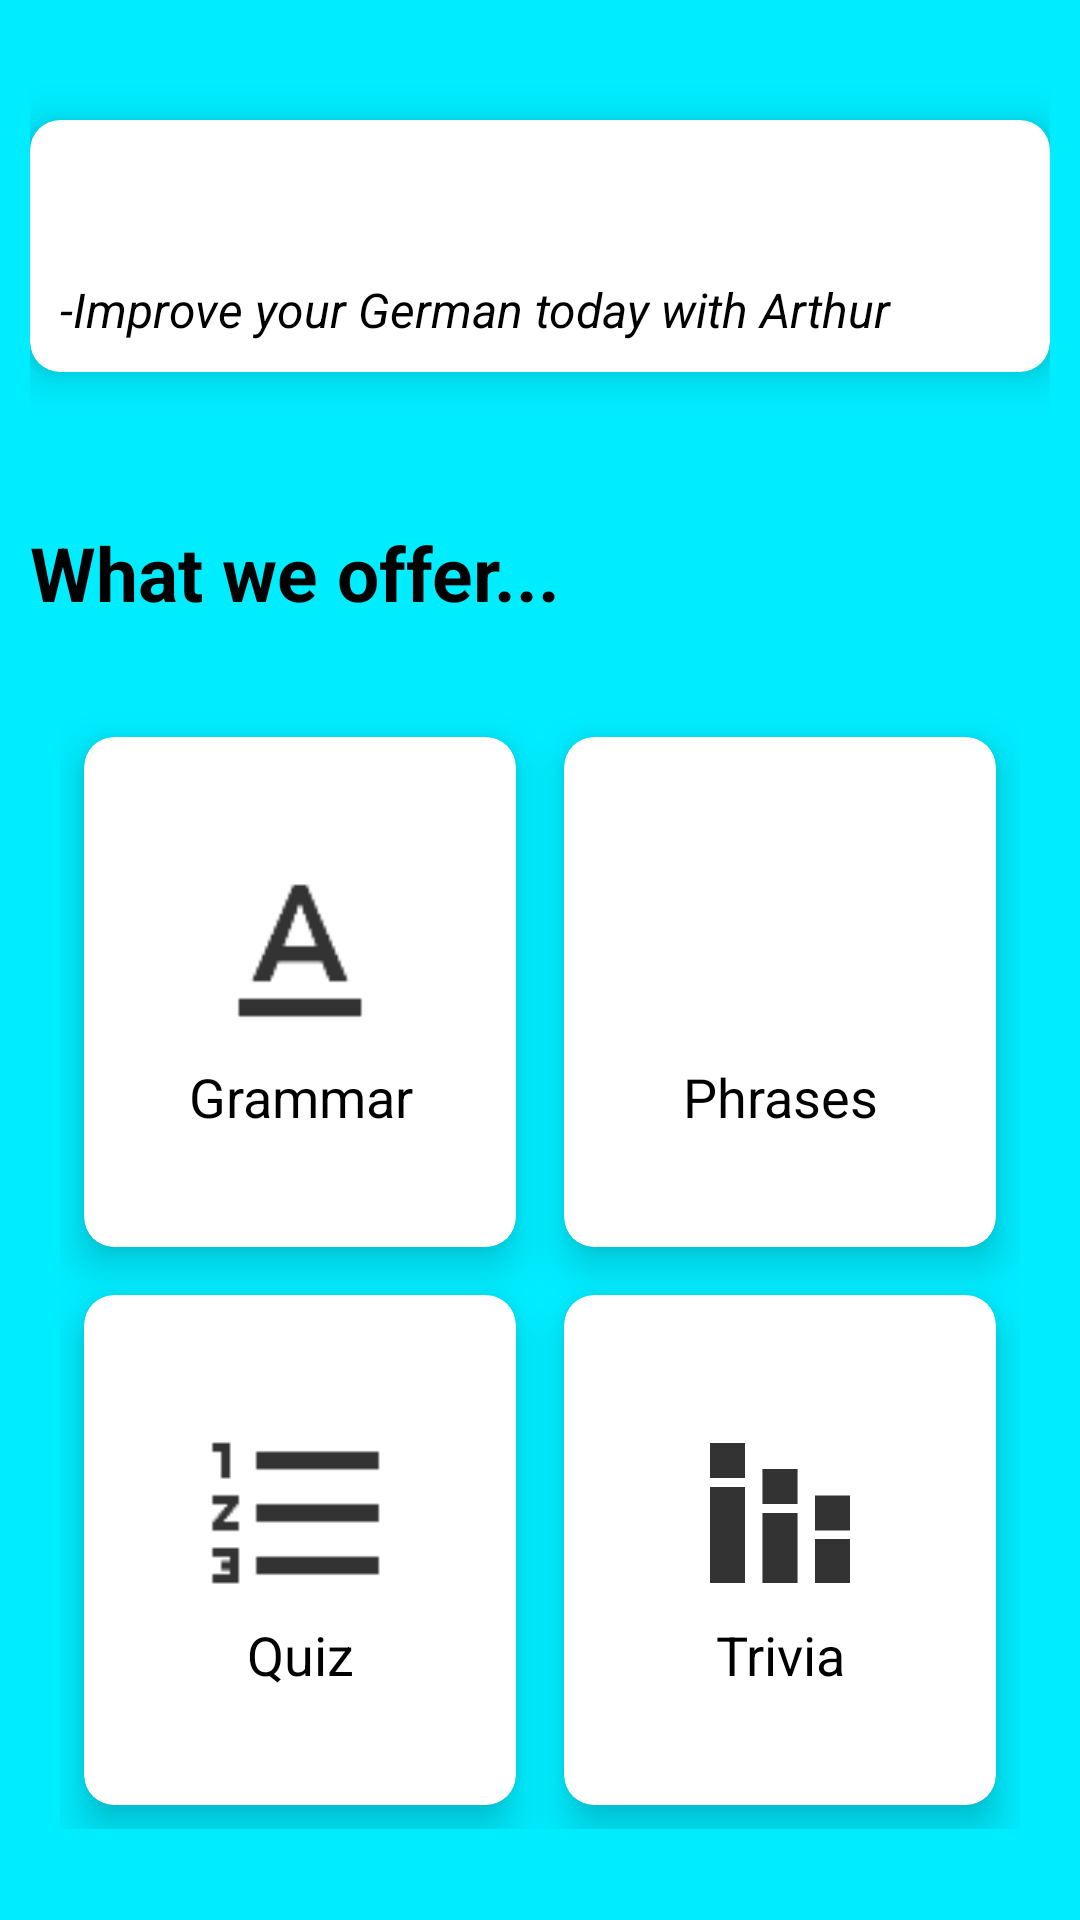

Android layout source for this screen:
<!-- AndroidManifest.xml: application theme Theme.GermanWithArthur -->
<!-- res/layout/fragment_home.xml -->
<?xml version="1.0" encoding="utf-8"?>
<androidx.constraintlayout.widget.ConstraintLayout xmlns:android="http://schemas.android.com/apk/res/android"
    xmlns:app="http://schemas.android.com/apk/res-auto"
    xmlns:tools="http://schemas.android.com/tools"
    android:layout_width="match_parent"
    android:layout_height="match_parent"
    android:background="@color/seaBlue"
    android:padding="10dp"
    tools:context=".Views.fragments.HomeFragment">

    <androidx.cardview.widget.CardView
        android:id="@+id/homeCard1"
        android:layout_width="match_parent"
        android:layout_height="wrap_content"
        android:layout_marginTop="30dp"
        android:padding="20dp"
        app:cardCornerRadius="10dp"
        app:cardElevation="8dp"
        app:layout_constraintEnd_toEndOf="parent"
        app:layout_constraintHorizontal_bias="0.5"
        app:layout_constraintStart_toStartOf="parent"
        app:layout_constraintTop_toTopOf="parent">

        <LinearLayout
            android:layout_width="match_parent"
            android:layout_height="wrap_content"
            android:orientation="vertical">

            <TextView
                android:id="@+id/greeting"
                android:layout_width="match_parent"
                android:layout_height="wrap_content"
                android:paddingStart="10dp"
                android:paddingTop="10dp"
                android:textColor="@color/black"
                android:textSize="24sp"
                android:textStyle="bold" />

            <TextView
                android:layout_width="match_parent"
                android:layout_height="wrap_content"
                android:padding="10dp"
                android:text="@string/improve_your_german_today_with_arthur"
                android:textColor="@color/black"
                android:textSize="16sp"
                android:textStyle="italic"/>
        </LinearLayout>
    </androidx.cardview.widget.CardView>

    <TextView
        android:id="@+id/entryText"
        android:layout_width="match_parent"
        android:layout_height="wrap_content"
        android:layout_marginTop="50dp"
        android:text="@string/what_we_offer"
        android:textColor="@color/black"
        android:textSize="25sp"
        android:textStyle="bold"
        app:layout_constraintEnd_toEndOf="parent"
        app:layout_constraintHorizontal_bias="0.5"
        app:layout_constraintStart_toStartOf="parent"
        app:layout_constraintTop_toBottomOf="@+id/homeCard1" />

    <GridLayout
        android:id="@+id/serviceGrid"
        android:layout_width="match_parent"
        android:layout_height="wrap_content"
        android:layout_marginTop="20dp"
        android:padding="10dp"
        app:layout_constraintTop_toBottomOf="@+id/entryText"
        tools:layout_editor_absoluteX="10dp">
        <androidx.cardview.widget.CardView
            android:id="@+id/grammarCard"
            android:layout_width="140dp"
            android:layout_height="170dp"
            android:layout_row="0"
            android:layout_rowWeight="1"
            android:layout_column="0"
            android:layout_columnWeight="1"
            android:layout_margin="8dp"
            android:padding="10dp"
            app:cardCornerRadius="10dp"
            app:cardElevation="8dp">
            <LinearLayout
                android:layout_width="match_parent"
                android:layout_height="match_parent"
                android:gravity="center"
                android:orientation="vertical">
                <ImageView
                    android:layout_width="70dp"
                    android:layout_height="70dp"
                    android:src="@drawable/ic_action_grammar"/>
                <TextView
                    android:layout_width="match_parent"
                    android:layout_height="wrap_content"
                    android:textColor="@color/black"
                    android:textSize="18sp"
                    android:textAlignment="center"
                    android:text="@string/grammar"/>
            </LinearLayout>
        </androidx.cardview.widget.CardView>
        <androidx.cardview.widget.CardView
            android:id="@+id/phraseCard"
            android:layout_width="140dp"
            android:layout_height="170dp"
            android:layout_row="0"
            android:layout_rowWeight="1"
            android:layout_column="1"
            android:layout_columnWeight="1"
            android:layout_margin="8dp"
            android:padding="10dp"
            app:cardCornerRadius="10dp"
            app:cardElevation="8dp">
            <LinearLayout
                android:layout_width="match_parent"
                android:layout_height="match_parent"
                android:gravity="center"
                android:orientation="vertical">
                <ImageView
                    android:layout_width="70dp"
                    android:layout_height="70dp"
                    android:src="@drawable/ic_action_phrases"/>
                <TextView
                    android:layout_width="match_parent"
                    android:layout_height="wrap_content"
                    android:textColor="@color/black"
                    android:textSize="18sp"
                    android:textAlignment="center"
                    android:text="@string/phrases"/>
            </LinearLayout>
        </androidx.cardview.widget.CardView>
        <androidx.cardview.widget.CardView
            android:id="@+id/quizCard"
            android:layout_width="140dp"
            android:layout_height="170dp"
            android:layout_row="1"
            android:layout_rowWeight="1"
            android:layout_column="0"
            android:layout_columnWeight="1"
            android:layout_margin="8dp"
            android:padding="10dp"
            app:cardCornerRadius="10dp"
            app:cardElevation="8dp">
            <LinearLayout
                android:layout_width="match_parent"
                android:layout_height="match_parent"
                android:gravity="center"
                android:orientation="vertical">
                <ImageView
                    android:layout_width="70dp"
                    android:layout_height="70dp"
                    android:src="@drawable/ic_action_quiz"/>
                <TextView
                    android:layout_width="match_parent"
                    android:layout_height="wrap_content"
                    android:textColor="@color/black"
                    android:textSize="18sp"
                    android:textAlignment="center"
                    android:text="@string/quiz"/>
            </LinearLayout>
        </androidx.cardview.widget.CardView>
        <androidx.cardview.widget.CardView
            android:id="@+id/triviqCard"
            android:layout_width="140dp"
            android:layout_height="170dp"
            android:layout_row="1"
            android:layout_rowWeight="1"
            android:layout_column="1"
            android:layout_columnWeight="1"
            android:layout_margin="8dp"
            android:padding="10dp"
            app:cardCornerRadius="10dp"
            app:cardElevation="8dp">
            <LinearLayout
                android:layout_width="match_parent"
                android:layout_height="match_parent"
                android:gravity="center"
                android:orientation="vertical">
                <ImageView
                    android:layout_width="70dp"
                    android:layout_height="70dp"
                    android:src="@drawable/ic_action_trivia"/>
                <TextView
                    android:layout_width="match_parent"
                    android:layout_height="wrap_content"
                    android:textColor="@color/black"
                    android:textSize="18sp"
                    android:textAlignment="center"
                    android:text="@string/trivia"/>
            </LinearLayout>
        </androidx.cardview.widget.CardView>
    </GridLayout>
</androidx.constraintlayout.widget.ConstraintLayout>
<!-- resources referenced by this layout -->
<resources>
  <color name="black">#FF000000</color>
  <color name="seaBlue">#00ecff</color>
  <!-- drawable ic_action_grammar: png bitmap (drawable-hdpi, 346 bytes) -->
  <!-- drawable ic_action_quiz: png bitmap (drawable-hdpi, 280 bytes) -->
  <!-- drawable ic_action_trivia (drawable-anydpi) -->
  <vector xmlns:android="http://schemas.android.com/apk/res/android"
      android:width="24dp"
      android:height="24dp"
      android:viewportWidth="24"
      android:viewportHeight="24"
      android:tint="#000000"
      android:alpha="0.8">
    <path
        android:fillColor="@android:color/white"
        android:pathData="M4,9h4v11h-4z"/>
    <path
        android:fillColor="@android:color/white"
        android:pathData="M4,4h4v4h-4z"/>
    <path
        android:fillColor="@android:color/white"
        android:pathData="M10,7h4v4h-4z"/>
    <path
        android:fillColor="@android:color/white"
        android:pathData="M16,10h4v4h-4z"/>
    <path
        android:fillColor="@android:color/white"
        android:pathData="M16,15h4v5h-4z"/>
    <path
        android:fillColor="@android:color/white"
        android:pathData="M10,12h4v8h-4z"/>
  </vector>
  <string name="grammar">Grammar</string>
  <string name="improve_your_german_today_with_arthur">-Improve your German today with Arthur</string>
  <string name="phrases">Phrases</string>
  <string name="quiz">Quiz</string>
  <string name="trivia">Trivia</string>
  <string name="what_we_offer">What we offer...</string>
  <style name="Theme.GermanWithArthur" parent="Base.Theme.GermanWithArthur" />
  <style name="Base.Theme.GermanWithArthur" parent="Theme.Material3.Light.NoActionBar">
          
        <item name="colorPrimary">@color/black</item>
      </style>
</resources>
